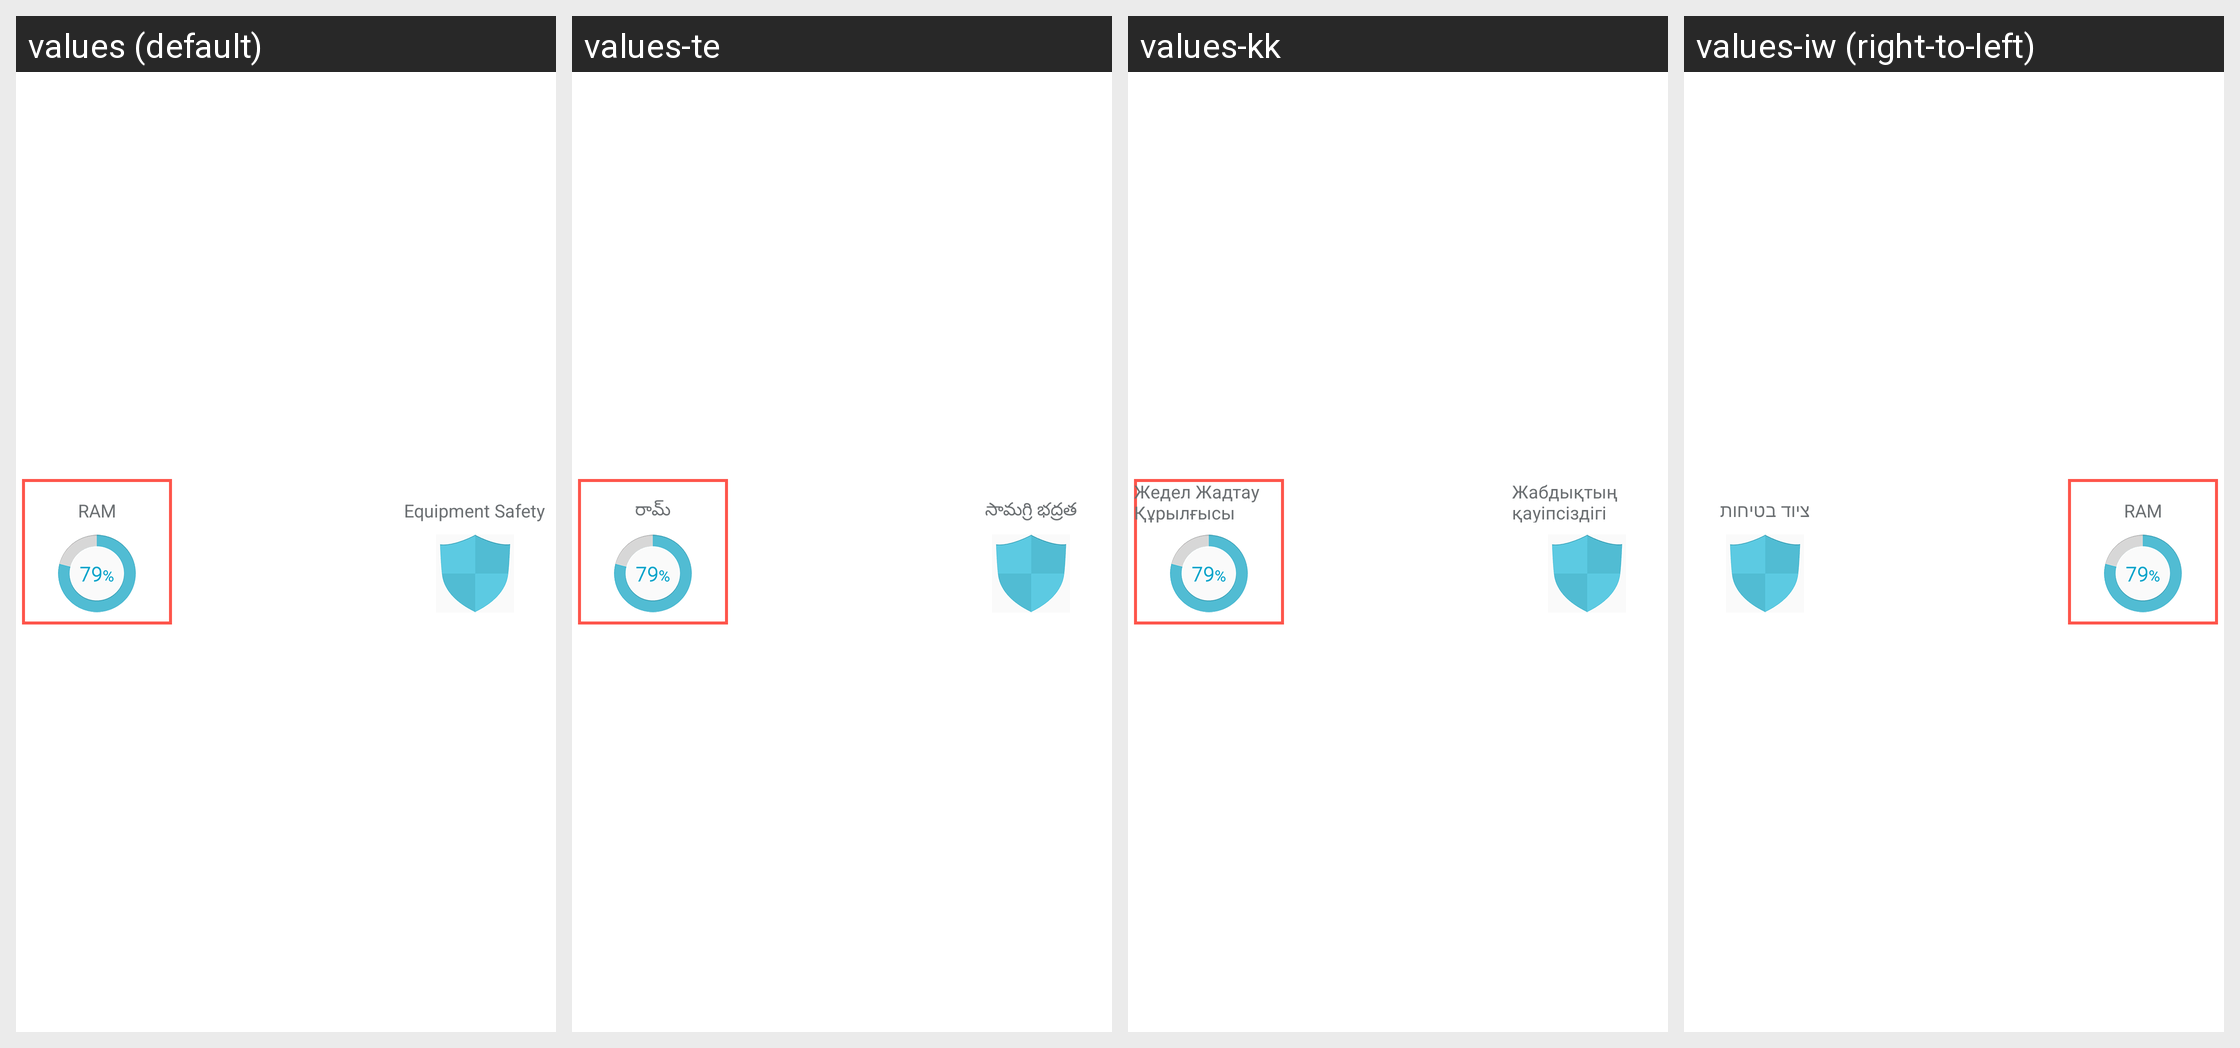

This grid shows one Android layout under several languages. Give, for every string resource on the screen, its name, the default text and each shown locale's text.
Android screen res/layout/step1.xml rendered under 4 locales, left to right: values (default), values-te, values-kk, values-iw (right-to-left). Device: Nexus 5 (rendered at 1080×1920; each locale shown at half size, 540×960, under a caption strip naming it); theme NormalTheme.
Other locales in the repository, not shown: values-ar, values-bn, values-fr, values-hi, values-ms, values-pt, values-ru, values-zh.
Strings drawn on this screen, with the default value and each locale's value (text and hints the layout hard-codes, and strings that could not be matched under every locale, appear in the picture but are not listed):

ram
  values: RAM
  values-te: రామ్
  values-kk: Жедел Жадтау Құрылғысы
  values-iw: RAM

safety
  values: Equipment Safety
  values-te: సామగ్రి భద్రత
  values-kk: Жабдықтың қауіпсіздігі
  values-iw: ציוד בטיחות
